Run: headless pygame with SDL's dummy video driver; simulated clock (each Clock.tick advances the game by its frame time, no real sleeping); random seed 0; keys injected as events and as key.get_pressed() state; no mouse input.
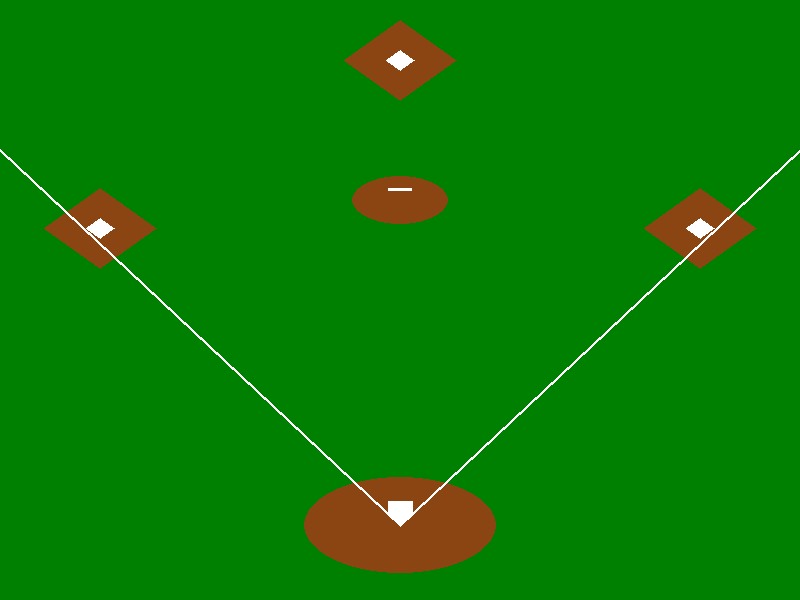
Frame 1 of 4 · flips 1–60 · no input
Frame 2 of 4 · flips 61–180 · tapped SPACE, RETURN · held RIGHT (→), D · screen unchanged from frame 1, image omitted
Frame 3 of 4 · flips 181–300 · held DOWN (↓), S · screen unchanged from frame 2, image omitted
Frame 4 of 4 · flips 301–420 · held LEFT (←), A, UP (↑), W · screen unchanged from frame 3, image omitted

The pygame program that drew these frames:

import pygame
import sys

# 画面のサイズ
SCREEN_WIDTH = 800
SCREEN_HEIGHT = 600

# 色の定義
WHITE = (255, 255, 255)
GREEN = (0, 128, 0)
BROWN = (139, 69, 19)

class Base():
    def __init__(self, x, y, width=28, height=20):
        self.x = x
        self.y = y
        self.width = width
        self.height = height
        self.dirt_width = width * 4
        self.dirt_height = height * 4

    def draw(self, screen, color=WHITE, dirt_color=BROWN):
        pygame.draw.polygon(screen, dirt_color, [(self.x - self.dirt_width//2, self.y), # 左
                                            (self.x, self.y + self.dirt_height//2), # 下
                                            (self.x + self.dirt_width//2, self.y), # 右
                                            (self.x, self.y - self.dirt_height//2)]) # 上
        pygame.draw.polygon(screen, color, [(self.x - self.width//2, self.y), # 左
                                            (self.x, self.y + self.height//2), # 下
                                            (self.x + self.width//2, self.y), # 右
                                            (self.x, self.y - self.height//2)]) # 上
        
class HomeBase(Base):
    def __init__(self, x, y, width=24, height=24):
        super().__init__(x, y, width, height)
        self.dirt_width = width * 8
        self.dirt_height = height * 4
        
    def draw(self, screen, color=WHITE, dirt_color=BROWN):
        pygame.draw.ellipse(screen, dirt_color, (self.x - self.dirt_width//2, self.y - self.dirt_height//2, self.dirt_width, self.dirt_height))
        pygame.draw.polygon(screen, color, [(self.x - self.width//2, self.y - self.height), # 左上
                                            (self.x - self.width//2, self.y - self.height//2), # 左下
                                            (self.x, self.y), # 下
                                            (self.x + self.width//2, self.y - self.height//2), # 右下
                                            (self.x + self.width//2, self.y - self.height)]) # 右上
        
class PicherMound(Base):
    def __init__(self, x, y, width=96, height=48):
        super().__init__(x, y, width, height)

    def draw(self, screen, color=WHITE, dirt_color=BROWN):
        pygame.draw.ellipse(screen, dirt_color, (self.x - self.width//2, self.y - self.height//2, self.width, self.height))
        pygame.draw.rect(screen, color, (self.x - self.width//8, self.y - self.height//4, self.width // 4, self.height//16))

class Field():
    def __init__(self):
        self.picher_mound = PicherMound(SCREEN_WIDTH // 2, SCREEN_HEIGHT // 3)
        self.base_home = HomeBase(SCREEN_WIDTH // 2, SCREEN_HEIGHT- SCREEN_HEIGHT // 8)
        self.base_first = Base(SCREEN_WIDTH - SCREEN_WIDTH // 8, int(SCREEN_HEIGHT * 0.38))
        self.base_second = Base(SCREEN_WIDTH // 2, SCREEN_HEIGHT // 10)
        self.base_third = Base(SCREEN_WIDTH // 8, int(SCREEN_HEIGHT * 0.38))

    def draw(self, screen):
        screen.fill(GREEN)  # 野球場のグリーン
        
        self.picher_mound.draw(screen) # ピッチャーマウンドの描画
        self.base_home.draw(screen) # ホームベースの描画
        self.base_first.draw(screen) # 一塁ベースの描画
        self.base_second.draw(screen) # 二塁ベースの描画
        self.base_third.draw(screen) # 三塁ベースの描画
        
        # ベースラインの描画
        pygame.draw.line(screen, WHITE, (self.base_home.x, self.base_home.y), (0, SCREEN_HEIGHT // 4), width=3)
        pygame.draw.line(screen, WHITE, (self.base_home.x, self.base_home.y), (SCREEN_WIDTH, SCREEN_HEIGHT // 4), width=3)

def main():
    pygame.init()
    screen = pygame.display.set_mode((SCREEN_WIDTH, SCREEN_HEIGHT))
    pygame.display.set_caption("Baseball Game")
    clock = pygame.time.Clock()

    field = Field()

    while True:
        for event in pygame.event.get():
            if event.type == pygame.QUIT:
                pygame.quit()
                sys.exit()

        # 野球場の描画
        field.draw(screen)

        pygame.display.update()
        clock.tick(60)

if __name__ == '__main__':
    main()
